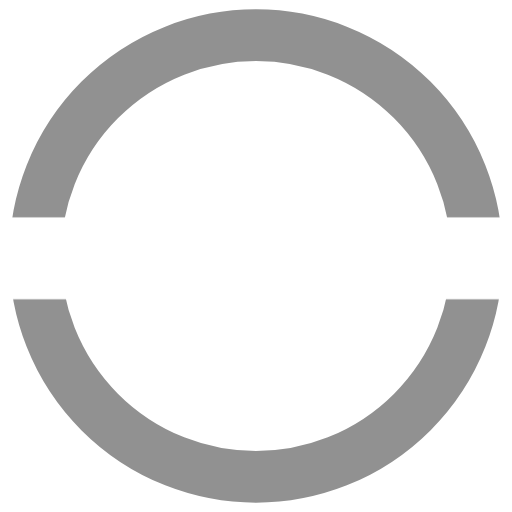
t = 0.00 s
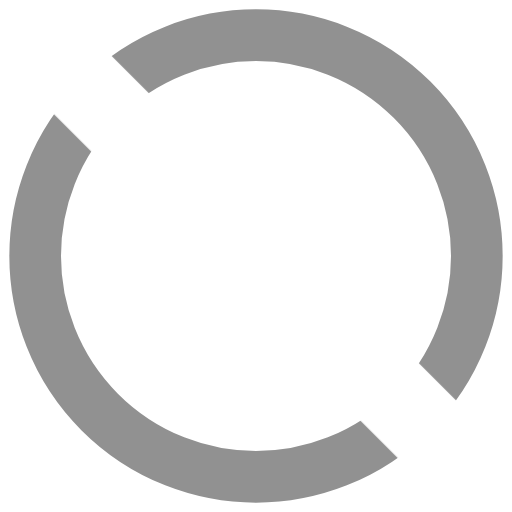
t = 0.25 s
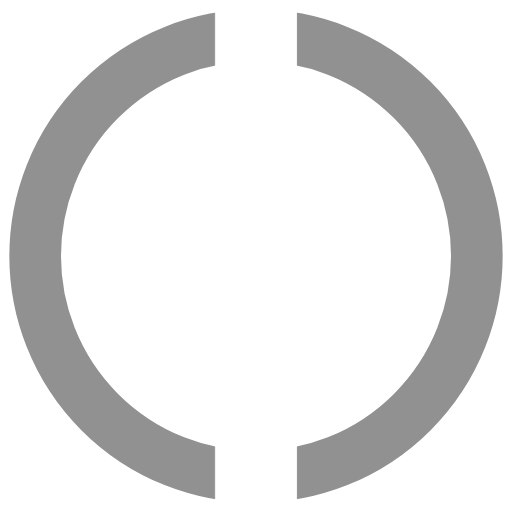
t = 0.50 s
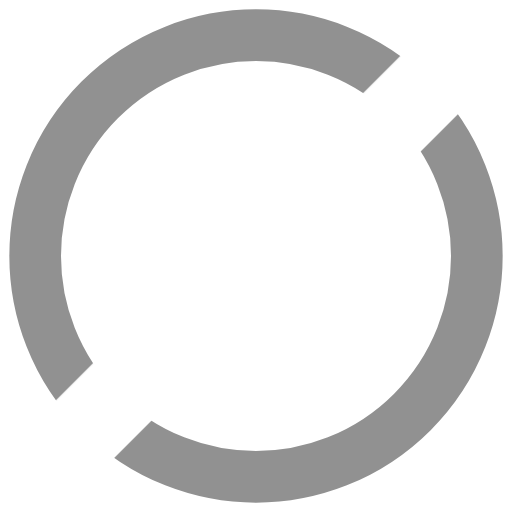
t = 0.75 s

The animated SVG that drew these frames (rendered in a browser with its animation timeline set to each time). Animation: 1 CSS @keyframes rule; one cycle of 1.00 s, repeats indefinitely.

<svg xmlns="http://www.w3.org/2000/svg" xmlns:xlink="http://www.w3.org/1999/xlink" id="enmvdj1tPVl1" width="14" height="12" viewBox="0 0 18 18" shape-rendering="geometricPrecision" text-rendering="geometricPrecision"><style><![CDATA[#enmvdj1tPVl3_tr {animation: enmvdj1tPVl3_tr__tr 1000ms linear infinite normal forwards}@keyframes enmvdj1tPVl3_tr__tr { 0% {transform: translate(9px,9.080632px) rotate(0deg)} 100% {transform: translate(9px,9.080632px) rotate(180deg)}}]]></style><ellipse rx="8.550768" ry="8.550768" transform="matrix(.907954 0 0 0.907954 9 9)" fill="none" stroke="#919191" stroke-width="2"/><g id="enmvdj1tPVl3_tr" transform="translate(9,9.080632) rotate(0)"><rect width="18" height="2.879693" rx="0" ry="0" transform="translate(-9,-1.439846)" fill="#fff" stroke-width="0"/></g></svg>